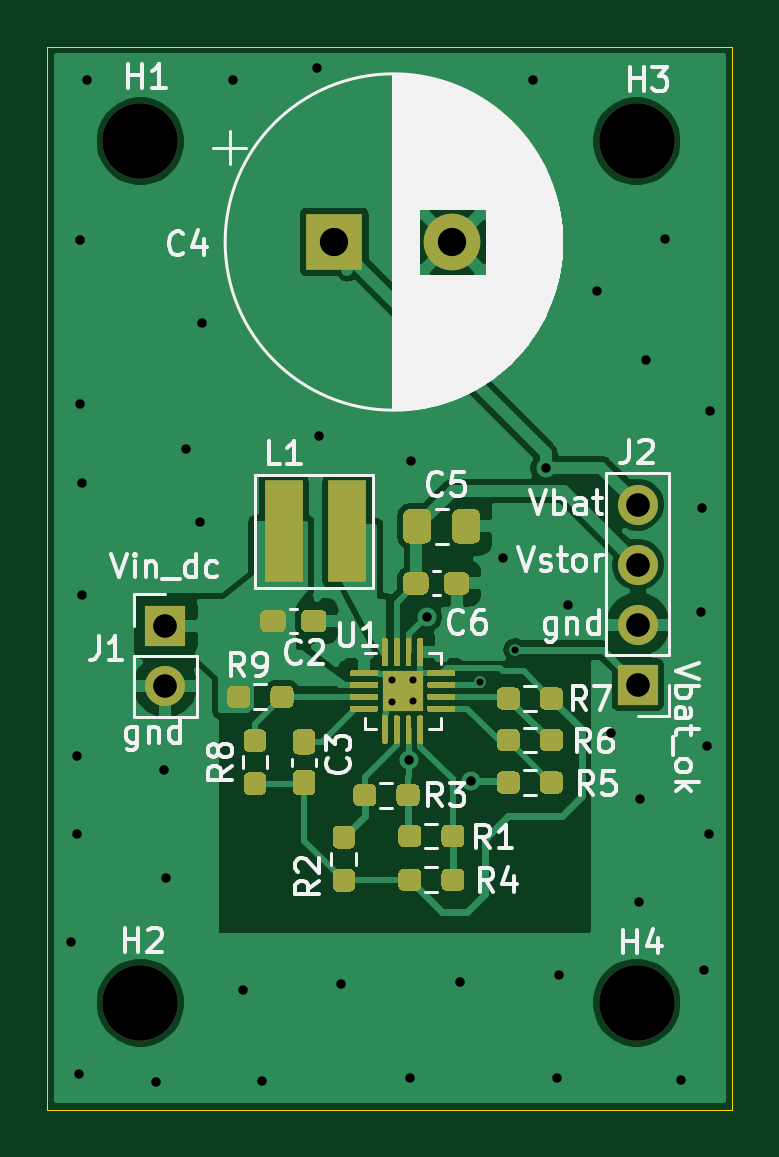
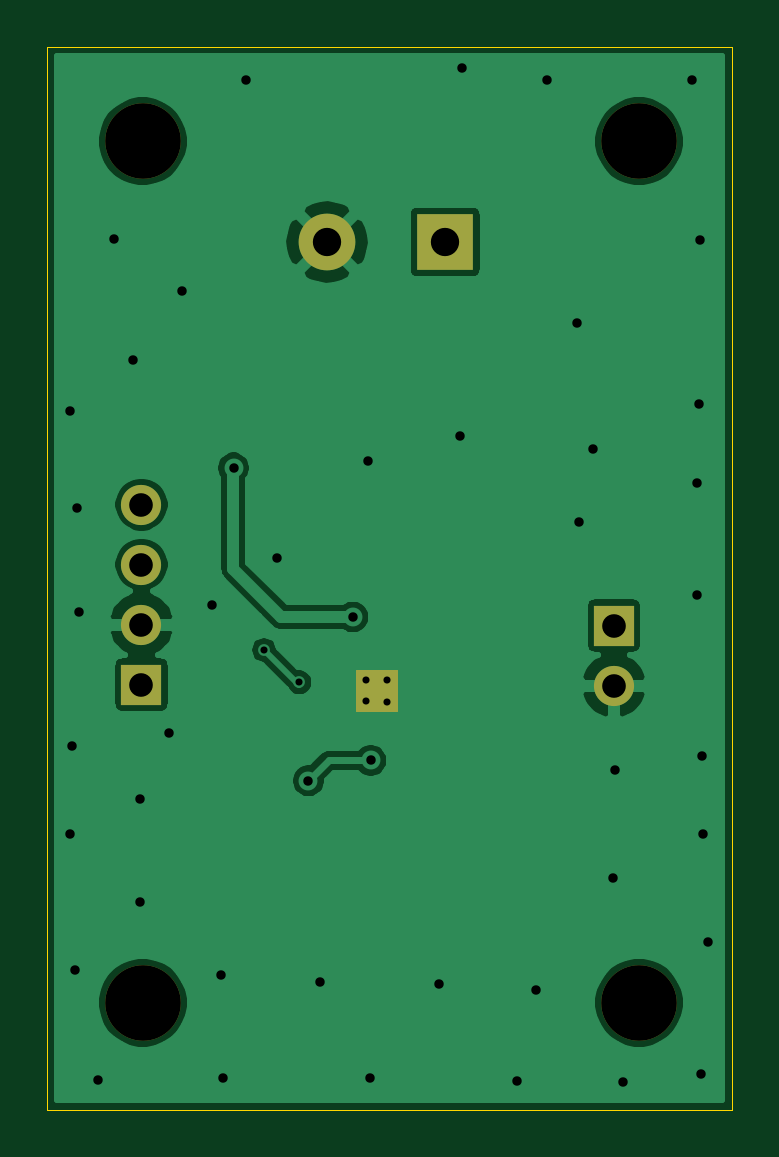
Circuit board: 11 layer files. Board 29.0 x 45.0 mm.
- bottom_copper: bq25504_breakout_module-B_Cu.gbr (36173 bytes)
- bottom_mask: bq25504_breakout_module-B_Mask.gbr (1378 bytes)
- paste: bq25504_breakout_module-B_Paste.gbr (476 bytes)
- bottom_silk: bq25504_breakout_module-B_SilkS.gbr (477 bytes)
- outline: bq25504_breakout_module-Edge_Cuts.gbr (710 bytes)
- top_copper: bq25504_breakout_module-F_Cu.gbr (69468 bytes)
- top_mask: bq25504_breakout_module-F_Mask.gbr (15777 bytes)
- paste: bq25504_breakout_module-F_Paste.gbr (16496 bytes)
- top_silk: bq25504_breakout_module-F_SilkS.gbr (36547 bytes)
- drill: bq25504_breakout_module-NPTH.drl (353 bytes)
- drill: bq25504_breakout_module-PTH.drl (1160 bytes)

=== bottom_copper: bq25504_breakout_module-B_Cu.gbr (36173 bytes, source omitted) ===
=== bottom_mask: bq25504_breakout_module-B_Mask.gbr ===
%TF.GenerationSoftware,KiCad,Pcbnew,(5.1.10)-1*%
%TF.CreationDate,2021-09-08T10:04:32-05:00*%
%TF.ProjectId,bq25504_breakout_module,62713235-3530-4345-9f62-7265616b6f75,rev?*%
%TF.SameCoordinates,Original*%
%TF.FileFunction,Soldermask,Bot*%
%TF.FilePolarity,Negative*%
%FSLAX46Y46*%
G04 Gerber Fmt 4.6, Leading zero omitted, Abs format (unit mm)*
G04 Created by KiCad (PCBNEW (5.1.10)-1) date 2021-09-08 10:04:32*
%MOMM*%
%LPD*%
G01*
G04 APERTURE LIST*
%ADD10C,0.100000*%
%ADD11C,3.200000*%
%ADD12C,3.200001*%
%ADD13O,1.700000X1.700000*%
%ADD14R,1.700000X1.700000*%
%ADD15C,2.400000*%
%ADD16R,2.400000X2.400000*%
G04 APERTURE END LIST*
D10*
G36*
X158889700Y-100121720D02*
G01*
X157190440Y-100121720D01*
X157190440Y-98419920D01*
X158889700Y-98419920D01*
X158889700Y-100121720D01*
G37*
X158889700Y-100121720D02*
X157190440Y-100121720D01*
X157190440Y-98419920D01*
X158889700Y-98419920D01*
X158889700Y-100121720D01*
D11*
%TO.C,H4*%
X167944800Y-112471200D03*
%TD*%
%TO.C,H3*%
X167944800Y-75996800D03*
%TD*%
%TO.C,H2*%
X146939000Y-112471200D03*
%TD*%
D12*
%TO.C,H1*%
X146939000Y-75996800D03*
%TD*%
D13*
%TO.C,J2*%
X168000000Y-91380000D03*
X168000000Y-93920000D03*
X168000000Y-96460000D03*
D14*
X168000000Y-99000000D03*
%TD*%
D13*
%TO.C,J1*%
X148000000Y-99040000D03*
D14*
X148000000Y-96500000D03*
%TD*%
D15*
%TO.C,C4*%
X160147000Y-80264000D03*
D16*
X155147000Y-80264000D03*
%TD*%
M02*

=== paste: bq25504_breakout_module-B_Paste.gbr ===
%TF.GenerationSoftware,KiCad,Pcbnew,(5.1.10)-1*%
%TF.CreationDate,2021-09-08T10:04:32-05:00*%
%TF.ProjectId,bq25504_breakout_module,62713235-3530-4345-9f62-7265616b6f75,rev?*%
%TF.SameCoordinates,Original*%
%TF.FileFunction,Paste,Bot*%
%TF.FilePolarity,Positive*%
%FSLAX46Y46*%
G04 Gerber Fmt 4.6, Leading zero omitted, Abs format (unit mm)*
G04 Created by KiCad (PCBNEW (5.1.10)-1) date 2021-09-08 10:04:32*
%MOMM*%
%LPD*%
G01*
G04 APERTURE LIST*
G04 APERTURE END LIST*
M02*

=== bottom_silk: bq25504_breakout_module-B_SilkS.gbr ===
%TF.GenerationSoftware,KiCad,Pcbnew,(5.1.10)-1*%
%TF.CreationDate,2021-09-08T10:04:32-05:00*%
%TF.ProjectId,bq25504_breakout_module,62713235-3530-4345-9f62-7265616b6f75,rev?*%
%TF.SameCoordinates,Original*%
%TF.FileFunction,Legend,Bot*%
%TF.FilePolarity,Positive*%
%FSLAX46Y46*%
G04 Gerber Fmt 4.6, Leading zero omitted, Abs format (unit mm)*
G04 Created by KiCad (PCBNEW (5.1.10)-1) date 2021-09-08 10:04:32*
%MOMM*%
%LPD*%
G01*
G04 APERTURE LIST*
G04 APERTURE END LIST*
M02*

=== outline: bq25504_breakout_module-Edge_Cuts.gbr ===
%TF.GenerationSoftware,KiCad,Pcbnew,(5.1.10)-1*%
%TF.CreationDate,2021-09-08T10:04:32-05:00*%
%TF.ProjectId,bq25504_breakout_module,62713235-3530-4345-9f62-7265616b6f75,rev?*%
%TF.SameCoordinates,Original*%
%TF.FileFunction,Profile,NP*%
%FSLAX46Y46*%
G04 Gerber Fmt 4.6, Leading zero omitted, Abs format (unit mm)*
G04 Created by KiCad (PCBNEW (5.1.10)-1) date 2021-09-08 10:04:32*
%MOMM*%
%LPD*%
G01*
G04 APERTURE LIST*
%TA.AperFunction,Profile*%
%ADD10C,0.050000*%
%TD*%
G04 APERTURE END LIST*
D10*
X143000000Y-117000000D02*
X143000000Y-72000000D01*
X172000000Y-117000000D02*
X143000000Y-117000000D01*
X172000000Y-72000000D02*
X172000000Y-117000000D01*
X143000000Y-72000000D02*
X172000000Y-72000000D01*
M02*

=== top_copper: bq25504_breakout_module-F_Cu.gbr (69468 bytes, source omitted) ===
=== top_mask: bq25504_breakout_module-F_Mask.gbr (15777 bytes, source omitted) ===
=== paste: bq25504_breakout_module-F_Paste.gbr (16496 bytes, source omitted) ===
=== top_silk: bq25504_breakout_module-F_SilkS.gbr (36547 bytes, source omitted) ===
=== drill: bq25504_breakout_module-NPTH.drl ===
M48
; DRILL file {KiCad (5.1.10)-1} date 09/08/21 10:04:39
; FORMAT={-:-/ absolute / inch / decimal}
; #@! TF.CreationDate,2021-09-08T10:04:39-05:00
; #@! TF.GenerationSoftware,Kicad,Pcbnew,(5.1.10)-1
; #@! TF.FileFunction,NonPlated,1,2,NPTH
FMAT,2
INCH
T1C0.1260
T2C0.1260
%
G90
G05
T1
X5.785Y-4.428
X6.612Y-2.992
X6.612Y-4.428
T2
X5.785Y-2.992
T0
M30

=== drill: bq25504_breakout_module-PTH.drl ===
M48
; DRILL file {KiCad (5.1.10)-1} date 09/08/21 10:04:39
; FORMAT={-:-/ absolute / inch / decimal}
; #@! TF.CreationDate,2021-09-08T10:04:39-05:00
; #@! TF.GenerationSoftware,Kicad,Pcbnew,(5.1.10)-1
; #@! TF.FileFunction,Plated,1,2,PTH
FMAT,2
INCH
T1C0.0118
T2C0.0157
T3C0.0394
T4C0.0472
%
G90
G05
T1
X6.2043Y-3.926
X6.2049Y-3.8901
X6.2393Y-3.9257
X6.2395Y-3.8907
X6.351Y-3.894
X6.41Y-3.84
T2
X5.67Y-4.327
X5.679Y-4.147
X5.68Y-4.016
X5.682Y-4.547
X5.684Y-3.157
X5.685Y-3.43
X5.688Y-3.562
X5.688Y-3.749
X5.696Y-2.89
X5.811Y-4.56
X5.825Y-4.04
X5.828Y-4.22
X5.861Y-3.505
X5.885Y-3.626
X5.888Y-3.295
X5.939Y-2.89
X5.956Y-4.406
X5.988Y-4.558
X6.08Y-2.87
X6.083Y-3.484
X6.119Y-4.396
X6.232Y-4.024
X6.234Y-4.554
X6.236Y-3.525
X6.262Y-3.785
X6.317Y-4.393
X6.336Y-4.058
X6.389Y-3.686
X6.44Y-2.89
X6.4605Y-3.5365
X6.479Y-4.553
X6.482Y-4.381
X6.497Y-3.765
X6.546Y-3.241
X6.569Y-3.978
X6.616Y-4.26
X6.617Y-4.088
X6.628Y-3.357
X6.66Y-3.155
X6.686Y-4.556
X6.719Y-3.776
X6.721Y-3.604
X6.725Y-4.374
X6.73Y-4.0
X6.733Y-4.147
X6.734Y-3.442
T3
X5.8268Y-3.7992
X5.8268Y-3.8992
X6.6142Y-3.5976
X6.6142Y-3.6976
X6.6142Y-3.7976
X6.6142Y-3.8976
T4
X6.1081Y-3.16
X6.305Y-3.16
T0
M30

